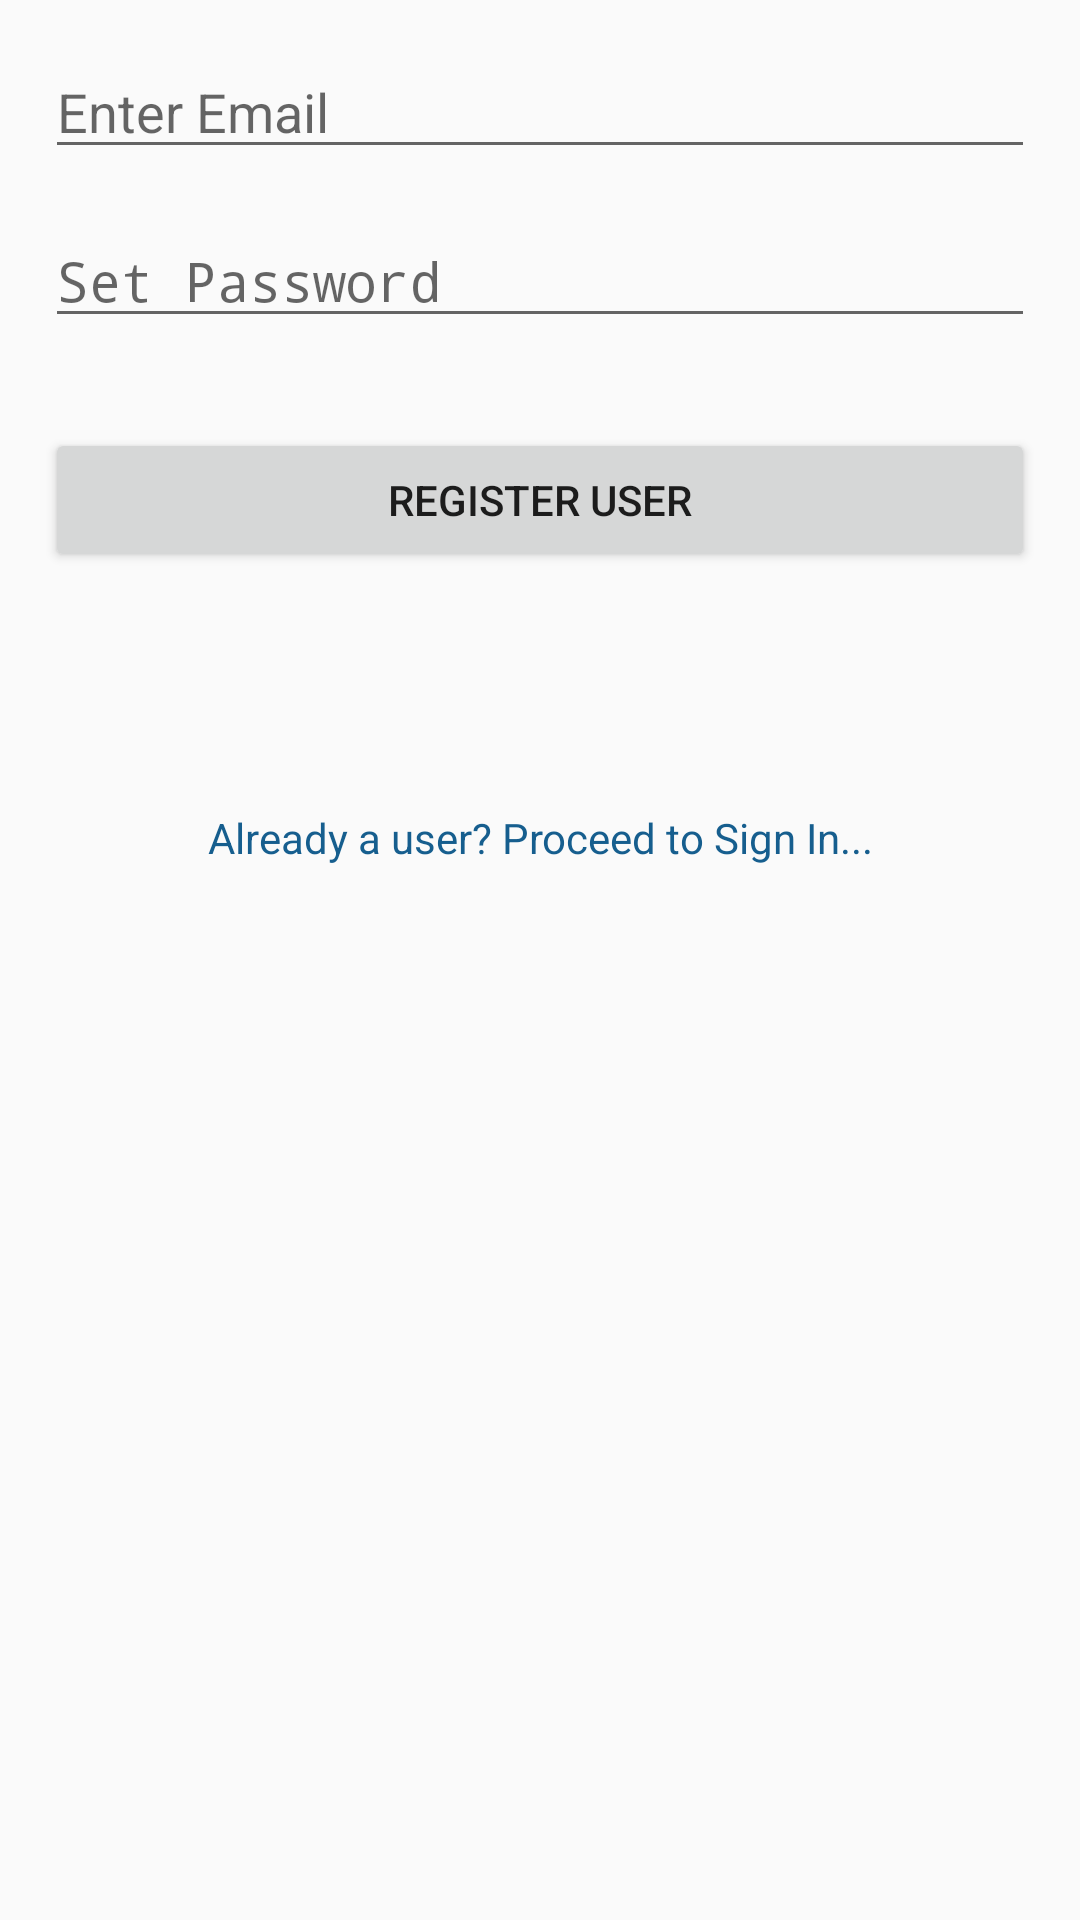

Write the Android layout XML for this screen, with the resource values it uses.
<!-- AndroidManifest.xml: application theme AppTheme -->
<!-- res/layout/activity_sign_up.xml -->
<?xml version="1.0" encoding="utf-8"?>
<ScrollView xmlns:android="http://schemas.android.com/apk/res/android"
    xmlns:app="http://schemas.android.com/apk/res-auto"
    xmlns:tools="http://schemas.android.com/tools"
    android:layout_width="match_parent"
    android:layout_height="match_parent"
    tools:context="com.example.android.adda.SignUpActivity">

    <LinearLayout
        android:layout_width="match_parent"
        android:layout_height="match_parent"
        android:orientation="vertical">

        <EditText
            android:id="@+id/id_editEmail_SignUpActivity"
            android:layout_width="match_parent"
            android:inputType="textEmailAddress"
            android:layout_height="wrap_content"
            android:layout_margin="15dp"
            android:hint="Enter Email" />

        <EditText
            android:id="@+id/id_editPassword_SignUpActivity"
            android:layout_width="match_parent"
            android:layout_height="wrap_content"
            android:layout_marginLeft="15dp"
            android:layout_marginRight="15dp"
            android:password="true"
            android:hint="Set Password" />

        <Button
            android:id="@+id/id_buttonRegister_SignUpActivity"
            android:layout_width="match_parent"
            android:layout_height="wrap_content"
            android:layout_marginLeft="15dp"
            android:layout_marginRight="15dp"
            android:layout_marginTop="30dp"
            android:text="REGISTER User" />

        <TextView
            android:id="@+id/id_textView_SignUpActivity"
            android:layout_width="match_parent"
            android:layout_height="wrap_content"
            android:layout_margin="15dp"
            android:layout_marginTop="5dp"
            android:gravity="center"
            android:textColor="@android:color/holo_red_dark" />

        <TextView
            android:id="@+id/id_proceedToSignInTextView_SignUpActivity"
            android:layout_width="match_parent"
            android:layout_height="wrap_content"
            android:layout_marginTop="30dp"
            android:gravity="center"
            android:text="Already a user? Proceed to Sign In..."
            android:textColor="@color/link_color"
            android:layout_marginBottom="100dp"/>
    </LinearLayout>
</ScrollView>
<!-- resources referenced by this layout -->
<resources>
  <color name="link_color">#165e8e</color>
  <style name="AppTheme" parent="Theme.AppCompat.Light.DarkActionBar">
          
          <item name="colorPrimary">@color/colorPrimary</item>
          <item name="colorPrimaryDark">@color/colorPrimaryDark</item>
          <item name="colorAccent">@color/colorAccent</item>
      </style>
  <color name="colorPrimary">#F25F5C</color>
  <color name="colorPrimaryDark">#E65B53</color>
  <color name="colorAccent">#FF4081</color>
</resources>
